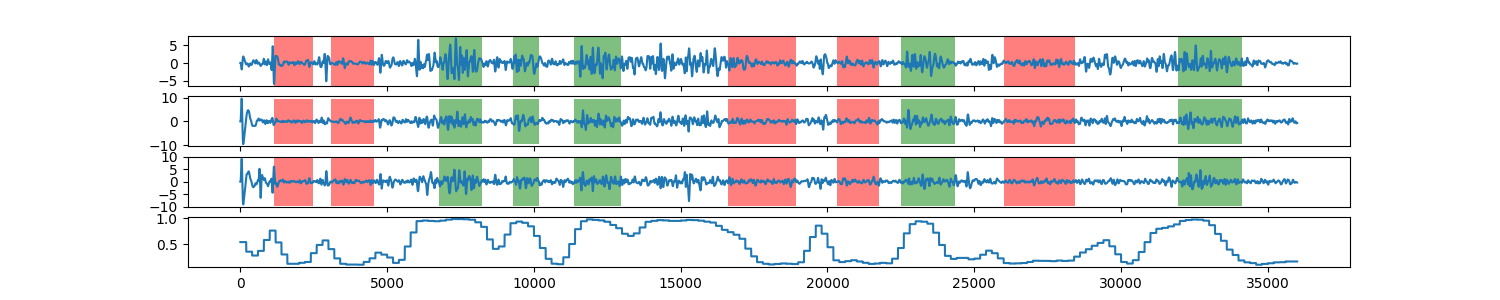

The data file committed next to this chart (first rows):
0, 0.540626094383
1, 0.5406
2, 0.5406
3, 0.5406
4, 0.5406
5, 0.5406
6, 0.5406
7, 0.5406
8, 0.5406
9, 0.5406
10, 0.5406
11, 0.5406
12, 0.5406
13, 0.5406
14, 0.5406
15, 0.5406
16, 0.5406
17, 0.5406
18, 0.5406
19, 0.5406
20, 0.5406
21, 0.5406
22, 0.5406
23, 0.5406
24, 0.5406
25, 0.5406
26, 0.5406
27, 0.5406
28, 0.5406
29, 0.5406
30, 0.5406
31, 0.5406
32, 0.5406
33, 0.5406
34, 0.5406
35, 0.5406
36, 0.5406
37, 0.5406
38, 0.5406
39, 0.5406
40, 0.5406
41, 0.5406
42, 0.5406
43, 0.5406
44, 0.5406
45, 0.5406
46, 0.5406
47, 0.5406
48, 0.5406
49, 0.5406
50, 0.5406
51, 0.5406
52, 0.5406
53, 0.5406
54, 0.5406
55, 0.5406
56, 0.5406
57, 0.5406
58, 0.5406
59, 0.5406
60, 0.5406
... 35,939 more rows
